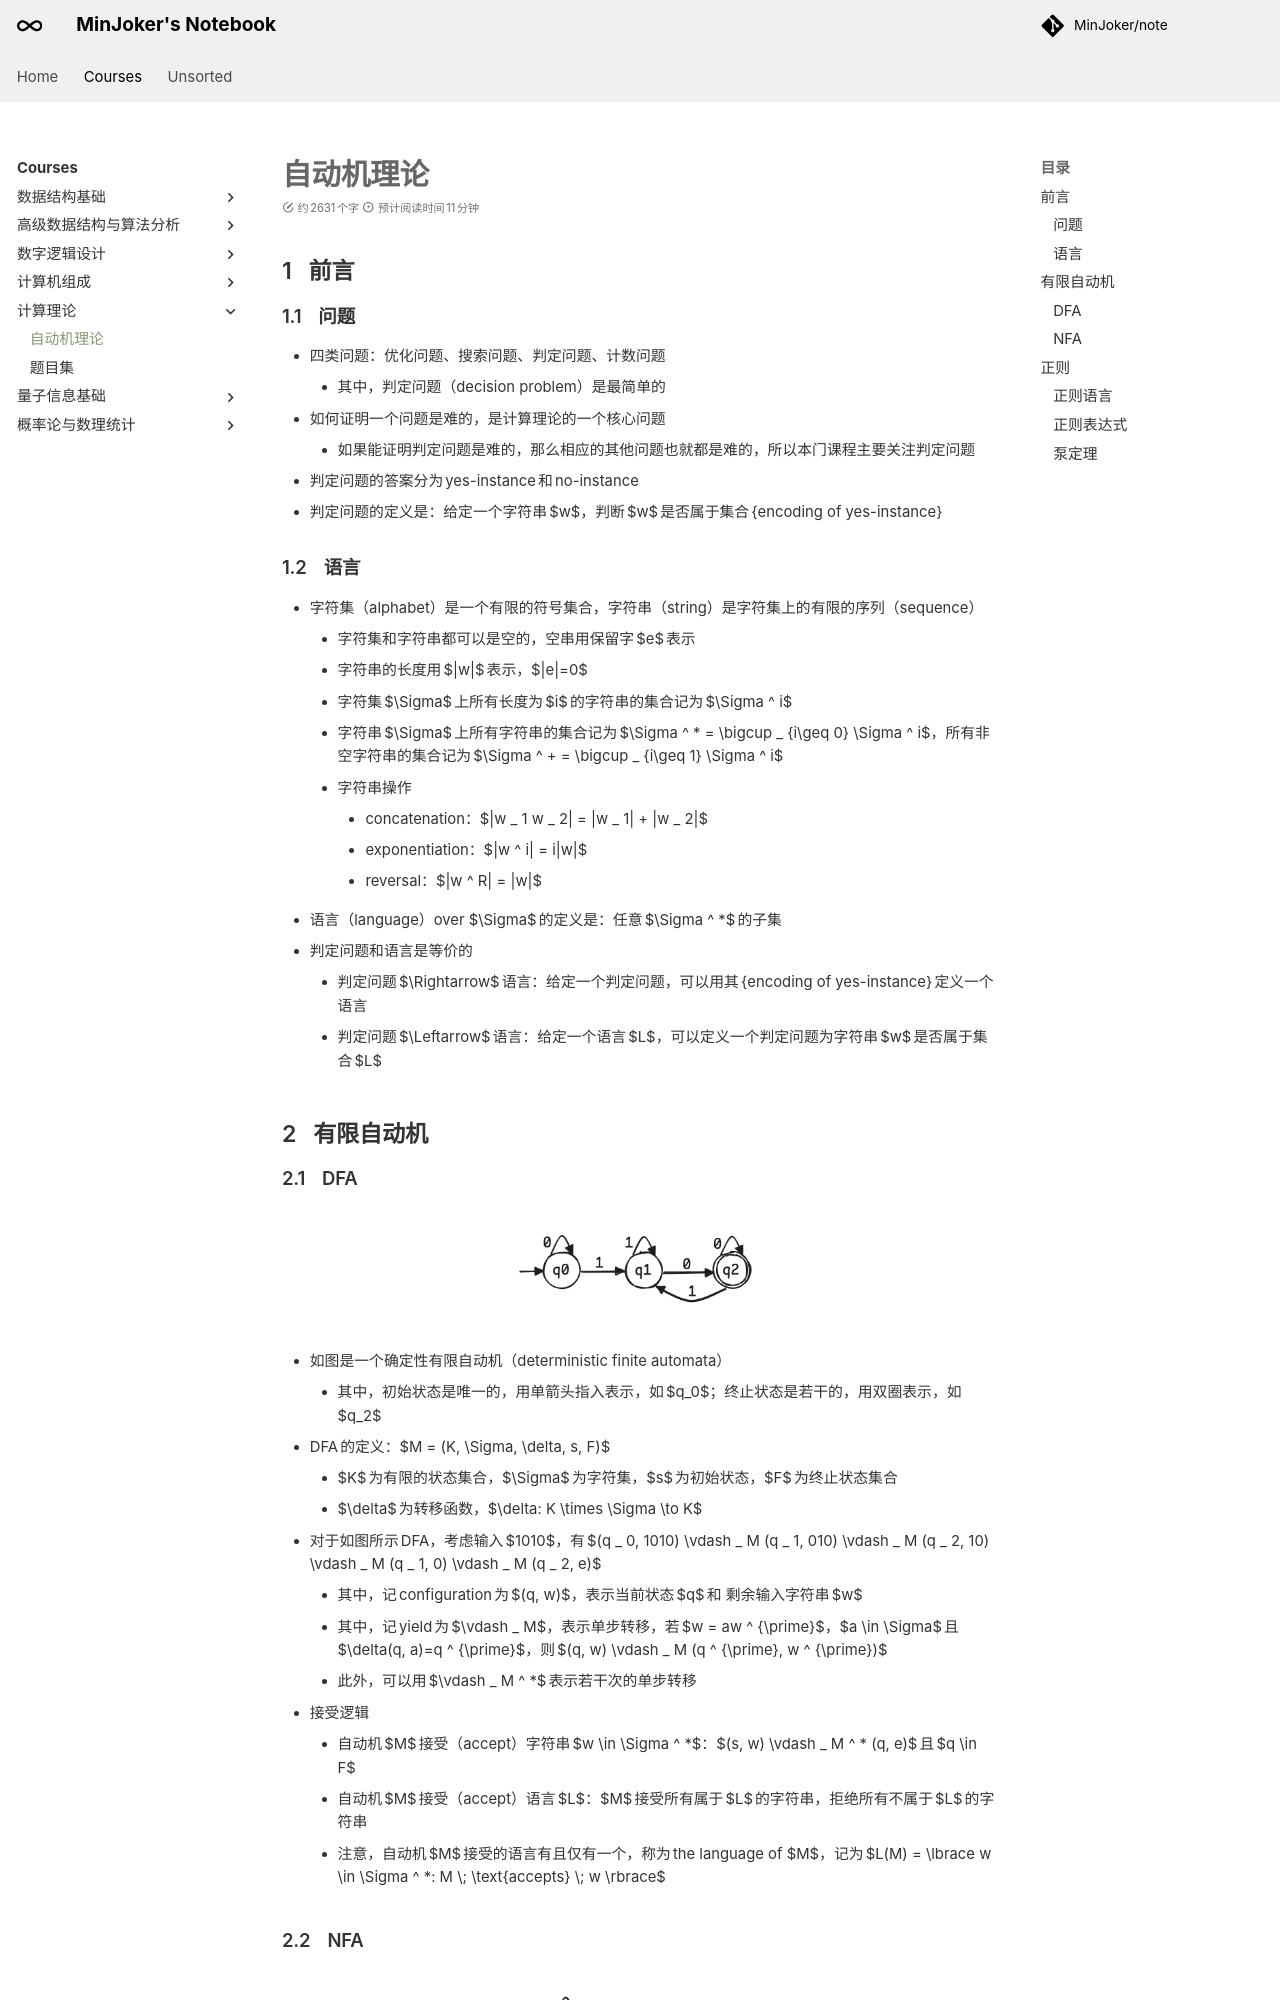

repository: MinJoker/note · page: courses/toc/note1/index.html · generator: mkdocs

# 自动机理论

## 前言

### 问题

- 四类问题：优化问题、搜索问题、判定问题、计数问题
    - 其中，判定问题（decision problem）是最简单的
- 如何证明一个问题是难的，是计算理论的一个核心问题
    - 如果能证明判定问题是难的，那么相应的其他问题也就都是难的，所以本门课程主要关注判定问题
- 判定问题的答案分为 yes-instance 和 no-instance
- 判定问题的定义是：给定一个字符串 $w$，判断 $w$ 是否属于集合 {encoding of yes-instance}

### 语言

- 字符集（alphabet）是一个有限的符号集合，字符串（string）是字符集上的有限的序列（sequence）
    - 字符集和字符串都可以是空的，空串用保留字 $e$ 表示
    - 字符串的长度用 $|w|$ 表示，$|e|=0$
    - 字符集 $\Sigma$ 上所有长度为 $i$ 的字符串的集合记为 $\Sigma ^ i$
    - 字符串 $\Sigma$ 上所有字符串的集合记为 $\Sigma ^ * = \bigcup _ {i\geq 0} \Sigma ^ i$，所有非空字符串的集合记为 $\Sigma ^ + = \bigcup _ {i\geq 1} \Sigma ^ i$
    - 字符串操作
        - concatenation：$|w _ 1 w _ 2| = |w _ 1| + |w _ 2|$
        - exponentiation：$|w ^ i| = i|w|$
        - reversal：$|w ^ R| = |w|$
- 语言（language）over $\Sigma$ 的定义是：任意 $\Sigma ^ *$ 的子集
- 判定问题和语言是等价的
    - 判定问题 $\Rightarrow$ 语言：给定一个判定问题，可以用其 {encoding of yes-instance} 定义一个语言
    - 判定问题 $\Leftarrow$ 语言：给定一个语言 $L$，可以定义一个判定问题为字符串 $w$ 是否属于集合 $L$

## 有限自动机

### DFA

<div style="text-align: center;">
<img src="/assets/images/cs/toc/dfa.png" style="width: 40%;">
</div>

- 如图是一个确定性有限自动机（deterministic finite automata）
    - 其中，初始状态是唯一的，用单箭头指入表示，如 $q_0$；终止状态是若干的，用双圈表示，如 $q_2$
- DFA 的定义：$M = (K, \Sigma, \delta, s, F)$
    - $K$ 为有限的状态集合，$\Sigma$ 为字符集，$s$ 为初始状态，$F$ 为终止状态集合
    - $\delta$ 为转移函数，$\delta: K \times \Sigma \to K$
- 对于如图所示 DFA，考虑输入 $1010$，有 $(q _ 0, 1010) \vdash _ M (q _ 1, 010) \vdash _ M (q _ 2, 10) \vdash _ M (q _ 1, 0) \vdash _ M (q _ 2, e)$
    - 其中，记 configuration 为 $(q, w)$，表示当前状态 $q$ 和 剩余输入字符串 $w$
    - 其中，记 yield 为 $\vdash _ M$，表示单步转移，若 $w = aw ^ {\prime}$，$a \in \Sigma$ 且 $\delta(q, a)=q ^ {\prime}$，则 $(q, w) \vdash _ M (q ^ {\prime}, w ^ {\prime})$
    - 此外，可以用 $\vdash _ M ^ *$ 表示若干次的单步转移
- 接受逻辑
    - 自动机 $M$ 接受（accept）字符串 $w \in \Sigma ^ *$：$(s, w) \vdash _ M ^ * (q, e)$ 且 $q \in F$
    - 自动机 $M$ 接受（accept）语言 $L$：$M$ 接受所有属于 $L$ 的字符串，拒绝所有不属于 $L$ 的字符串
    - 注意，自动机 $M$ 接受的语言有且仅有一个，称为 the language of $M$，记为 $L(M) = \lbrace w \in \Sigma ^ *: M \; \text{accepts} \; w \rbrace$
